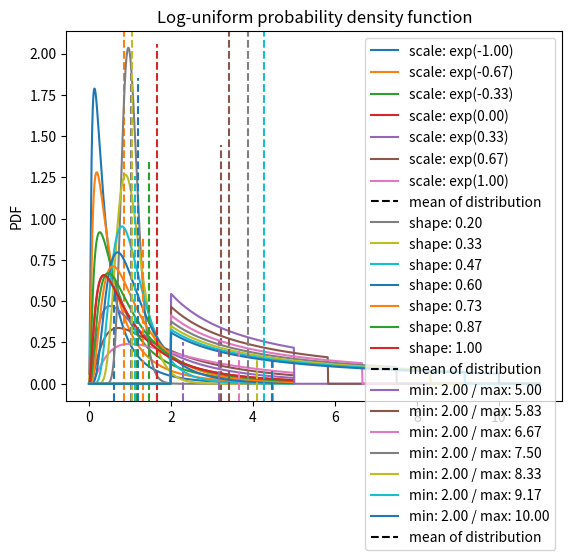

The script that saved this image:
#!/usr/bin/env python
# -*- mode: python; coding: utf-8 -*-
#
# Copyright (C) 1990 - 2014 CONTACT Software GmbH
# All rights reserved.
# http://www.contact.de/
# File: $HeadURL$
# Author: $Author$
# Creation: $Date$
# Revision: $Id$
# Purpose:

import numpy as np
from scipy import stats


def _plot_means(means, plot):
    y_max = plot.get_ylim()[1]
    for mean_x, mean_y, color in means:
        y_max = (1.0 / y_max) * mean_y
        plot.axvline(x=mean_x, ymax=y_max, linestyle="--", color=color)
    plot.axvline(x=0, ymax=0, linestyle="--", color="k", label="mean of distribution")


def plot_lognormal_mu(plot):
    x, _ = np.linspace(start=0.01, stop=5, num=100000, retstep=True)
    sigma = 1
    plot.set_title("Log-normal probability density function (shape = %.2f)" % sigma)
    plot.set_ylabel("PDF")
    means = []
    for mu in np.linspace(-1, 1, num=7):
        axes = plot.plot(x, stats.lognorm.pdf(x, s=sigma, scale=np.exp(mu)), label="scale: exp(%.2f)" % mu)
        color = axes[0].get_color()
        mean_x = stats.lognorm.mean(s=sigma, scale=np.exp(mu))
        mean_y = stats.lognorm.pdf(mean_x, s=sigma, scale=np.exp(mu))
        means.append((mean_x, mean_y, color))
    _plot_means(means, plot)
    plot.legend(loc='upper right')


def plot_lognormal_sigma(plot):
    x, _ = np.linspace(start=0.01, stop=5, num=100000, retstep=True)
    mu = 0.0
    plot.set_title("Log-normal probability density function (scale = exp(%.2f))" % mu)
    plot.set_ylabel("PDF")
    means = []
    for sigma in np.linspace(0.2, 1, num=7):
        axes = plot.plot(x, stats.lognorm.pdf(x, s=sigma, scale=np.exp(mu)), label="shape: %.2f" % sigma)
        color = axes[0].get_color()
        mean_x = stats.lognorm.mean(s=sigma, scale=np.exp(mu))
        mean_y = stats.lognorm.pdf(mean_x, s=sigma, scale=np.exp(mu))
        means.append((mean_x, mean_y, color))
    _plot_means(means, plot)
    plot.legend(loc="upper right")


def loguniform_pdf(x, min_value, max_value):
    min_ = np.log(min_value)
    max_ = np.log(max_value)

    def func(value):
        return 1 / (value * (max_ - min_)) if min_value <= value <= max_value else 0.0

    func = np.vectorize(func)
    return func(x)


def loguniform_cdf(x, min_value, max_value):
    def func(x_):
        x_values = np.linspace(start=0, stop=x_, num=1000, retstep=False)
        y_values = loguniform_pdf(x_values, min_value, max_value)
        return np.trapz(y_values, x_values)

    func = np.vectorize(func)
    return func(x)


def loguniform_mean(min_value, max_value):
    def func(x):
        x_values = np.linspace(start=0, stop=x, num=1000, retstep=False)
        y_values = loguniform_pdf(x_values, min_value, max_value)
        return np.trapz(y_values, x_values)

    for x_ in np.linspace(min_value, max_value, num=1000, retstep=False):
        integral = func(x_)
        if integral >= 0.5:
            return x_


def plot_loguniform(plot):
    x, _ = np.linspace(start=0, stop=11, num=1000, retstep=True)
    min_ = 2.0
    plot.set_title("Log-uniform probability density function")
    plot.set_ylabel("PDF")

    means = []
    for max_ in np.linspace(start=5, stop=10, num=7):
        axes = plot.plot(x, loguniform_pdf(x, min_, max_),
                         label="min: %.2f / max: %.2f" % (min_, max_))
        color = axes[0].get_color()
        mean_x = loguniform_mean(min_, max_)
        mean_y = loguniform_pdf(mean_x, min_, max_)
        means.append((mean_x, mean_y, color))
    _plot_means(means, plot)
    plot.legend(loc="upper right")


def main():
    from matplotlib import pyplot as plt

    # plot the log-normal
    plot_lognormal_mu(plot=plt.subplot(1, 1, 1))  # [plt.subplot(2, 2, 1), plt.subplot(2, 2, 2)])
    plt.show(block=True)
    plot_lognormal_sigma(plot=plt.subplot(1, 1, 1))
    plt.show(block=True)

    # plot the log-uniform
    plot_loguniform(plot=plt.subplot(1, 1, 1))
    plt.show(block=True)


if __name__ == "__main__":
    main()
